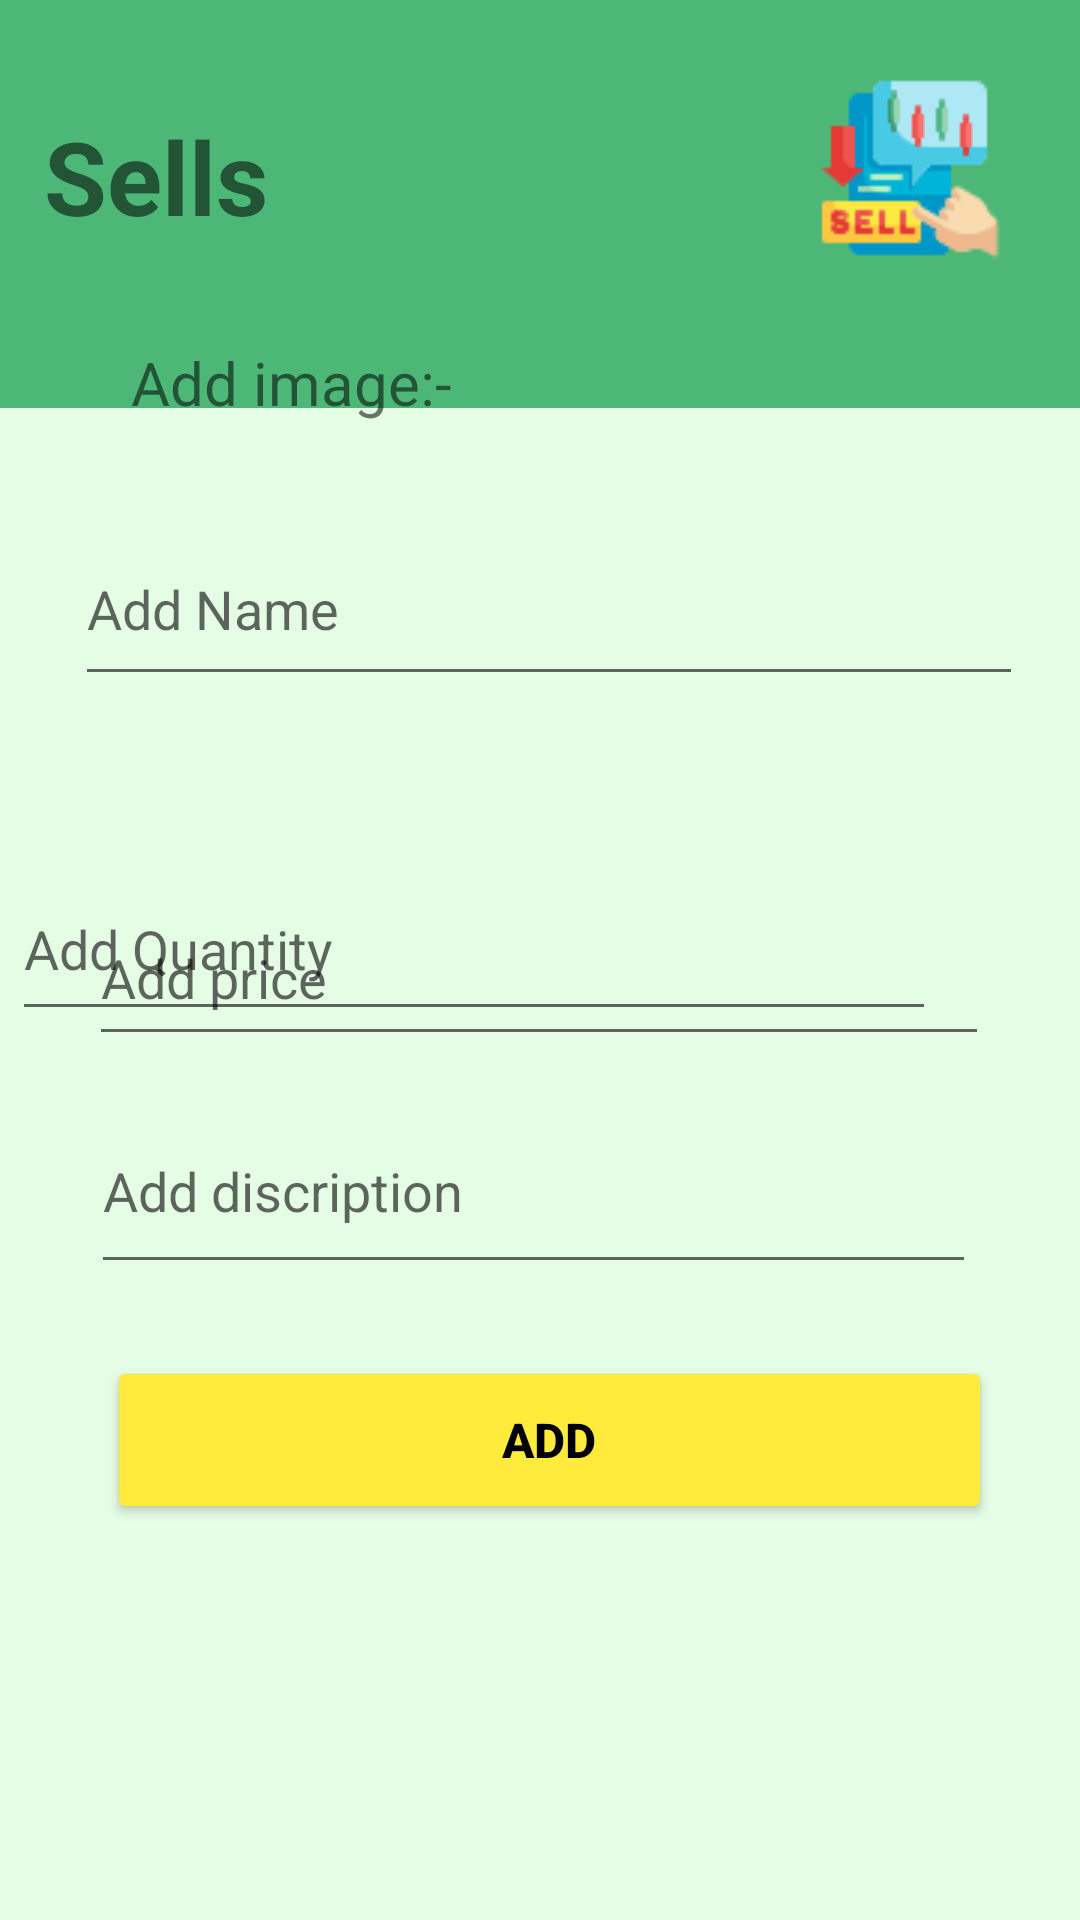

Reconstruct the res/layout file that produces this screen, plus the resources it refers to.
<!-- AndroidManifest.xml: application theme Theme.Finally -->
<!-- res/layout/activity_itemeadd.xml -->
<?xml version="1.0" encoding="utf-8"?>
<androidx.constraintlayout.widget.ConstraintLayout xmlns:android="http://schemas.android.com/apk/res/android"
    xmlns:app="http://schemas.android.com/apk/res-auto"
    xmlns:tools="http://schemas.android.com/tools"
    android:layout_width="match_parent"
    android:layout_height="match_parent"
    android:background="#e5fce5"
    tools:context=".sells">

    <ImageView
        android:id="@+id/imageView15"
        android:layout_width="386dp"
        android:layout_height="462dp"
        android:layout_marginTop="364dp"
        android:layout_marginBottom="112dp"
        app:layout_constraintBottom_toBottomOf="parent"
        app:layout_constraintEnd_toEndOf="parent"
        app:layout_constraintHorizontal_bias="0.36"
        app:layout_constraintStart_toStartOf="parent"
        app:srcCompat="@drawable/wite_box" />

    <ImageView
        android:id="@+id/imageView12"
        android:layout_width="444dp"
        android:layout_height="136dp"
        app:layout_constraintBottom_toBottomOf="parent"
        app:layout_constraintEnd_toEndOf="parent"
        app:layout_constraintStart_toStartOf="parent"
        app:layout_constraintTop_toTopOf="parent"
        app:layout_constraintVertical_bias="0.0"
        app:srcCompat="@drawable/gre_box" />

    <TextView
        android:id="@+id/textView3"
        android:layout_width="123dp"
        android:layout_height="52dp"
        android:layout_marginTop="36dp"
        android:text="@string/sells_add_remo"
        android:textSize="34sp"
        android:textStyle="bold"
        app:layout_constraintEnd_toEndOf="@+id/imageView12"
        app:layout_constraintHorizontal_bias="0.052"
        app:layout_constraintStart_toStartOf="parent"
        app:layout_constraintTop_toTopOf="@+id/imageView12" />

    <ImageView
        android:id="@+id/imageView13"
        android:layout_width="wrap_content"
        android:layout_height="wrap_content"
        android:layout_marginBottom="48dp"
        app:layout_constraintBottom_toBottomOf="@+id/imageView12"
        app:layout_constraintEnd_toEndOf="parent"
        app:layout_constraintHorizontal_bias="0.916"
        app:layout_constraintStart_toStartOf="parent"
        app:srcCompat="@drawable/img5" />


    <ImageView
        android:id="@+id/imageView16"
        android:layout_width="124dp"
        android:layout_height="100dp"
        android:layout_marginTop="20dp"
        app:layout_constraintEnd_toEndOf="@+id/imageView15"
        app:layout_constraintHorizontal_bias="0.767"
        app:layout_constraintStart_toStartOf="@+id/imageView15"
        app:layout_constraintTop_toTopOf="@+id/imageView15"
        app:srcCompat="@drawable/img2" />

    <Button
        android:id="@+id/addBtn"
        android:layout_width="295dp"
        android:layout_height="56dp"
        android:layout_marginBottom="20dp"
        android:backgroundTint="#FFEB3B"
        android:text="ADD"
        android:textColor="@color/black"
        android:textSize="16sp"
        android:textStyle="bold"
        app:layout_constraintBottom_toBottomOf="@+id/imageView15"
        app:layout_constraintEnd_toEndOf="@+id/imageView15"
        app:layout_constraintHorizontal_bias="0.494"
        app:layout_constraintStart_toStartOf="@+id/imageView15" />

    <EditText
        android:id="@+id/etDis"
        android:layout_width="295dp"
        android:layout_height="65dp"
        android:layout_marginBottom="212dp"
        android:ems="10"
        android:inputType="textPersonName"
        android:hint="Add discription"
        app:layout_constraintBottom_toBottomOf="parent"
        app:layout_constraintEnd_toEndOf="parent"
        app:layout_constraintHorizontal_bias="0.465"
        app:layout_constraintStart_toStartOf="parent" />

    <EditText
        android:id="@+id/etPrice"
        android:layout_width="300dp"
        android:layout_height="55dp"
        android:layout_marginBottom="288dp"
        android:ems="10"
        android:inputType="number"
        android:hint="Add price"
        app:layout_constraintBottom_toBottomOf="parent"
        app:layout_constraintEnd_toEndOf="parent"
        app:layout_constraintHorizontal_bias="0.495"
        app:layout_constraintStart_toStartOf="parent" />

    <EditText
        android:id="@+id/etQty"
        android:layout_width="308dp"
        android:layout_height="58dp"
        android:layout_marginEnd="48dp"
        android:ems="10"
        android:inputType="number"
        android:hint="Add Quantity"
        app:layout_constraintBottom_toBottomOf="parent"
        app:layout_constraintEnd_toEndOf="parent"
        app:layout_constraintTop_toTopOf="parent"
        app:layout_constraintVertical_bias="0.491" />

    <EditText
        android:id="@+id/etName"
        android:layout_width="316dp"
        android:layout_height="61dp"
        android:layout_marginBottom="408dp"
        android:ems="10"
        android:inputType="textPersonName"
        android:hint="Add Name"
        app:layout_constraintBottom_toBottomOf="parent"
        app:layout_constraintEnd_toEndOf="parent"
        app:layout_constraintHorizontal_bias="0.568"
        app:layout_constraintStart_toStartOf="parent" />

    <TextView
        android:id="@+id/textView16"
        android:layout_width="144dp"
        android:layout_height="46dp"
        android:layout_marginBottom="480dp"
        android:text="Add image:-"
        android:textSize="20sp"
        app:layout_constraintBottom_toBottomOf="parent"
        app:layout_constraintEnd_toEndOf="parent"
        app:layout_constraintHorizontal_bias="0.202"
        app:layout_constraintStart_toStartOf="parent" />

</androidx.constraintlayout.widget.ConstraintLayout>
<!-- resources referenced by this layout -->
<resources>
  <color name="black">#FF000000</color>
  <!-- drawable gre_box (drawable) -->
  <?xml version="1.0" encoding="utf-8"?>
  <selector xmlns:android="http://schemas.android.com/apk/res/android">
      <item>
          <shape android:shape="rectangle">
              <solid android:color="#4CB777"/>
          </shape>
      </item>
  </selector>
  <!-- drawable img5: png bitmap (drawable, 2683 bytes) -->
  <string name="sells_add_remo">Sells</string>
  <style name="Theme.Finally" parent="Theme.MaterialComponents.DayNight.NoActionBar">
          
          <item name="colorPrimary">@color/purple_500</item>
          <item name="colorPrimaryVariant">@color/purple_700</item>
          <item name="colorOnPrimary">@color/white</item>
          
          <item name="colorSecondary">@color/teal_200</item>
          <item name="colorSecondaryVariant">@color/teal_700</item>
          <item name="colorOnSecondary">@color/black</item>
          
          <item name="android:statusBarColor">?attr/colorPrimaryVariant</item>
          
      </style>
  <color name="purple_500">#FF6200EE</color>
  <color name="purple_700">#FF3700B3</color>
  <color name="white">#FFFFFFFF</color>
  <color name="teal_200">#FF03DAC5</color>
  <color name="teal_700">#FF018786</color>
</resources>
